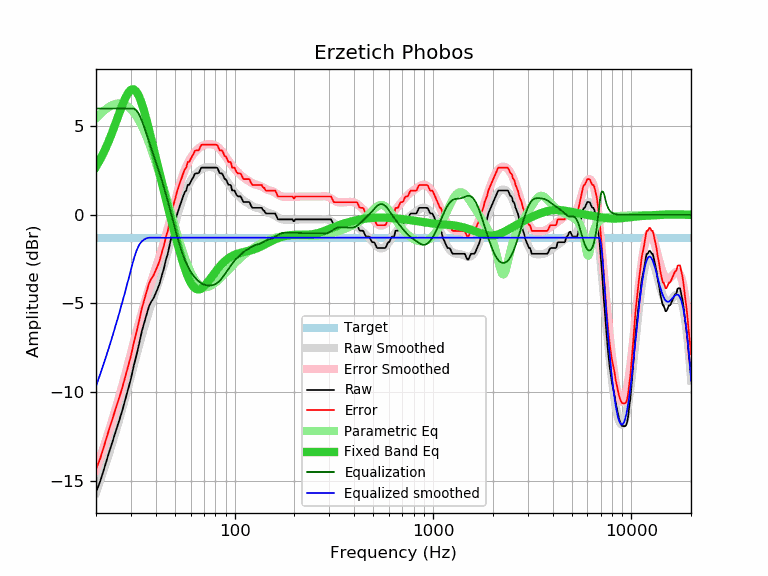

The table this chart was drawn from, first rows:
frequency, raw, error, smoothed, error_smoothed, equalization, parametric_eq, equalized_raw, equalized_smoothed, target
20, -15.66, -14.37, -15.67, -14.38, 6.00, 2.71, -9.66, -9.67, -1.29
21, -15.05, -13.76, -14.99, -13.70, 6.00, 3.13, -9.05, -8.99, -1.29
22, -14.32, -13.03, -14.32, -13.03, 6.00, 3.58, -8.32, -8.32, -1.29
23, -13.60, -12.31, -13.65, -12.36, 6.00, 4.06, -7.60, -7.65, -1.29
24, -12.95, -11.66, -12.99, -11.70, 6.00, 4.58, -6.95, -6.99, -1.29
25, -12.33, -11.04, -12.33, -11.04, 6.00, 5.11, -6.33, -6.33, -1.29
26, -11.73, -10.44, -11.68, -10.39, 6.00, 5.63, -5.73, -5.68, -1.29
27, -11.14, -9.85, -11.03, -9.74, 6.00, 6.13, -5.14, -5.03, -1.29
28, -10.49, -9.20, -10.38, -9.09, 6.00, 6.55, -4.49, -4.38, -1.29
29, -9.86, -8.57, -9.74, -8.45, 6.00, 6.88, -3.86, -3.74, -1.29
30, -9.26, -7.97, -9.11, -7.82, 6.00, 7.06, -3.26, -3.11, -1.29
31, -8.52, -7.23, -8.50, -7.21, 6.00, 7.09, -2.52, -2.50, -1.29
32, -7.92, -6.63, -7.91, -6.62, 5.89, 6.95, -2.03, -2.03, -1.29
33, -7.27, -5.98, -7.36, -6.06, 5.66, 6.67, -1.61, -1.70, -1.29
34, -6.60, -5.31, -6.83, -5.54, 5.32, 6.29, -1.27, -1.50, -1.29
35, -6.10, -4.81, -6.34, -5.04, 4.94, 5.83, -1.15, -1.39, -1.29
36, -5.62, -4.33, -5.87, -4.58, 4.55, 5.33, -1.06, -1.32, -1.29
37, -5.17, -3.88, -5.45, -4.15, 4.15, 4.80, -1.01, -1.29, -1.29
38, -4.90, -3.61, -5.04, -3.75, 3.75, 4.27, -1.15, -1.29, -1.29
39, -4.71, -3.42, -4.66, -3.37, 3.37, 3.74, -1.34, -1.29, -1.29
40, -4.43, -3.14, -4.30, -3.00, 3.00, 3.23, -1.42, -1.29, -1.29
41, -4.15, -2.86, -3.93, -2.64, 2.64, 2.73, -1.50, -1.29, -1.29
42, -3.82, -2.53, -3.58, -2.28, 2.28, 2.25, -1.53, -1.29, -1.29
43, -3.40, -2.11, -3.21, -1.92, 1.92, 1.78, -1.48, -1.29, -1.29
44, -3.03, -1.74, -2.84, -1.55, 1.55, 1.33, -1.48, -1.29, -1.29
45, -2.54, -1.25, -2.46, -1.17, 1.17, 0.90, -1.37, -1.29, -1.29
46, -2.20, -0.91, -2.07, -0.78, 0.78, 0.47, -1.42, -1.29, -1.29
47, -1.72, -0.43, -1.68, -0.39, 0.39, 0.06, -1.33, -1.29, -1.29
48, -1.24, 0.05, -1.29, -0.00, 0.00, -0.34, -1.24, -1.29, -1.29
49, -0.78, 0.51, -0.91, 0.38, -0.38, -0.72, -1.16, -1.29, -1.29
50, -0.45, 0.84, -0.53, 0.76, -0.76, -1.10, -1.20, -1.29, -1.29
51, -0.06, 1.23, -0.18, 1.11, -1.11, -1.46, -1.17, -1.29, -1.29
52, 0.24, 1.53, 0.15, 1.45, -1.45, -1.80, -1.20, -1.29, -1.29
53, 0.53, 1.82, 0.46, 1.76, -1.76, -2.13, -1.22, -1.29, -1.29
54, 0.77, 2.06, 0.75, 2.04, -2.04, -2.44, -1.27, -1.29, -1.29
55, 1.04, 2.33, 1.00, 2.29, -2.29, -2.74, -1.25, -1.29, -1.29
56, 1.27, 2.56, 1.23, 2.52, -2.52, -3.01, -1.25, -1.29, -1.29
57, 1.37, 2.66, 1.43, 2.72, -2.72, -3.25, -1.35, -1.29, -1.29
58, 1.69, 2.98, 1.61, 2.90, -2.90, -3.47, -1.21, -1.29, -1.29
59, 1.69, 2.98, 1.77, 3.06, -3.06, -3.66, -1.37, -1.29, -1.29
60, 1.85, 3.14, 1.91, 3.20, -3.20, -3.83, -1.35, -1.29, -1.29
61, 2.01, 3.30, 2.04, 3.33, -3.33, -3.96, -1.32, -1.29, -1.29
62, 2.14, 3.43, 2.15, 3.44, -3.44, -4.06, -1.30, -1.29, -1.29
63, 2.32, 3.61, 2.24, 3.54, -3.54, -4.14, -1.21, -1.29, -1.29
64, 2.34, 3.63, 2.33, 3.62, -3.62, -4.19, -1.28, -1.29, -1.29
65, 2.34, 3.63, 2.41, 3.70, -3.70, -4.21, -1.36, -1.29, -1.29
66, 2.36, 3.65, 2.47, 3.76, -3.76, -4.21, -1.40, -1.29, -1.29
67, 2.53, 3.82, 2.53, 3.82, -3.82, -4.19, -1.29, -1.29, -1.29
68, 2.66, 3.95, 2.57, 3.86, -3.86, -4.16, -1.20, -1.29, -1.29
69, 2.66, 3.95, 2.61, 3.90, -3.90, -4.11, -1.24, -1.29, -1.29
70, 2.66, 3.95, 2.64, 3.93, -3.93, -4.05, -1.27, -1.29, -1.29
71, 2.66, 3.95, 2.66, 3.96, -3.96, -3.98, -1.29, -1.29, -1.29
72, 2.66, 3.95, 2.68, 3.97, -3.97, -3.90, -1.31, -1.29, -1.29
73, 2.66, 3.95, 2.69, 3.98, -3.98, -3.82, -1.32, -1.29, -1.29
74, 2.66, 3.95, 2.70, 3.99, -3.99, -3.73, -1.33, -1.29, -1.29
75, 2.66, 3.95, 2.70, 3.99, -3.99, -3.64, -1.33, -1.29, -1.29
76, 2.66, 3.95, 2.70, 3.99, -3.99, -3.56, -1.32, -1.29, -1.29
77, 2.66, 3.95, 2.69, 3.98, -3.98, -3.47, -1.31, -1.29, -1.29
78, 2.66, 3.95, 2.67, 3.96, -3.96, -3.38, -1.30, -1.29, -1.29
79, 2.66, 3.95, 2.65, 3.94, -3.94, -3.30, -1.28, -1.29, -1.29
... 553 more rows
